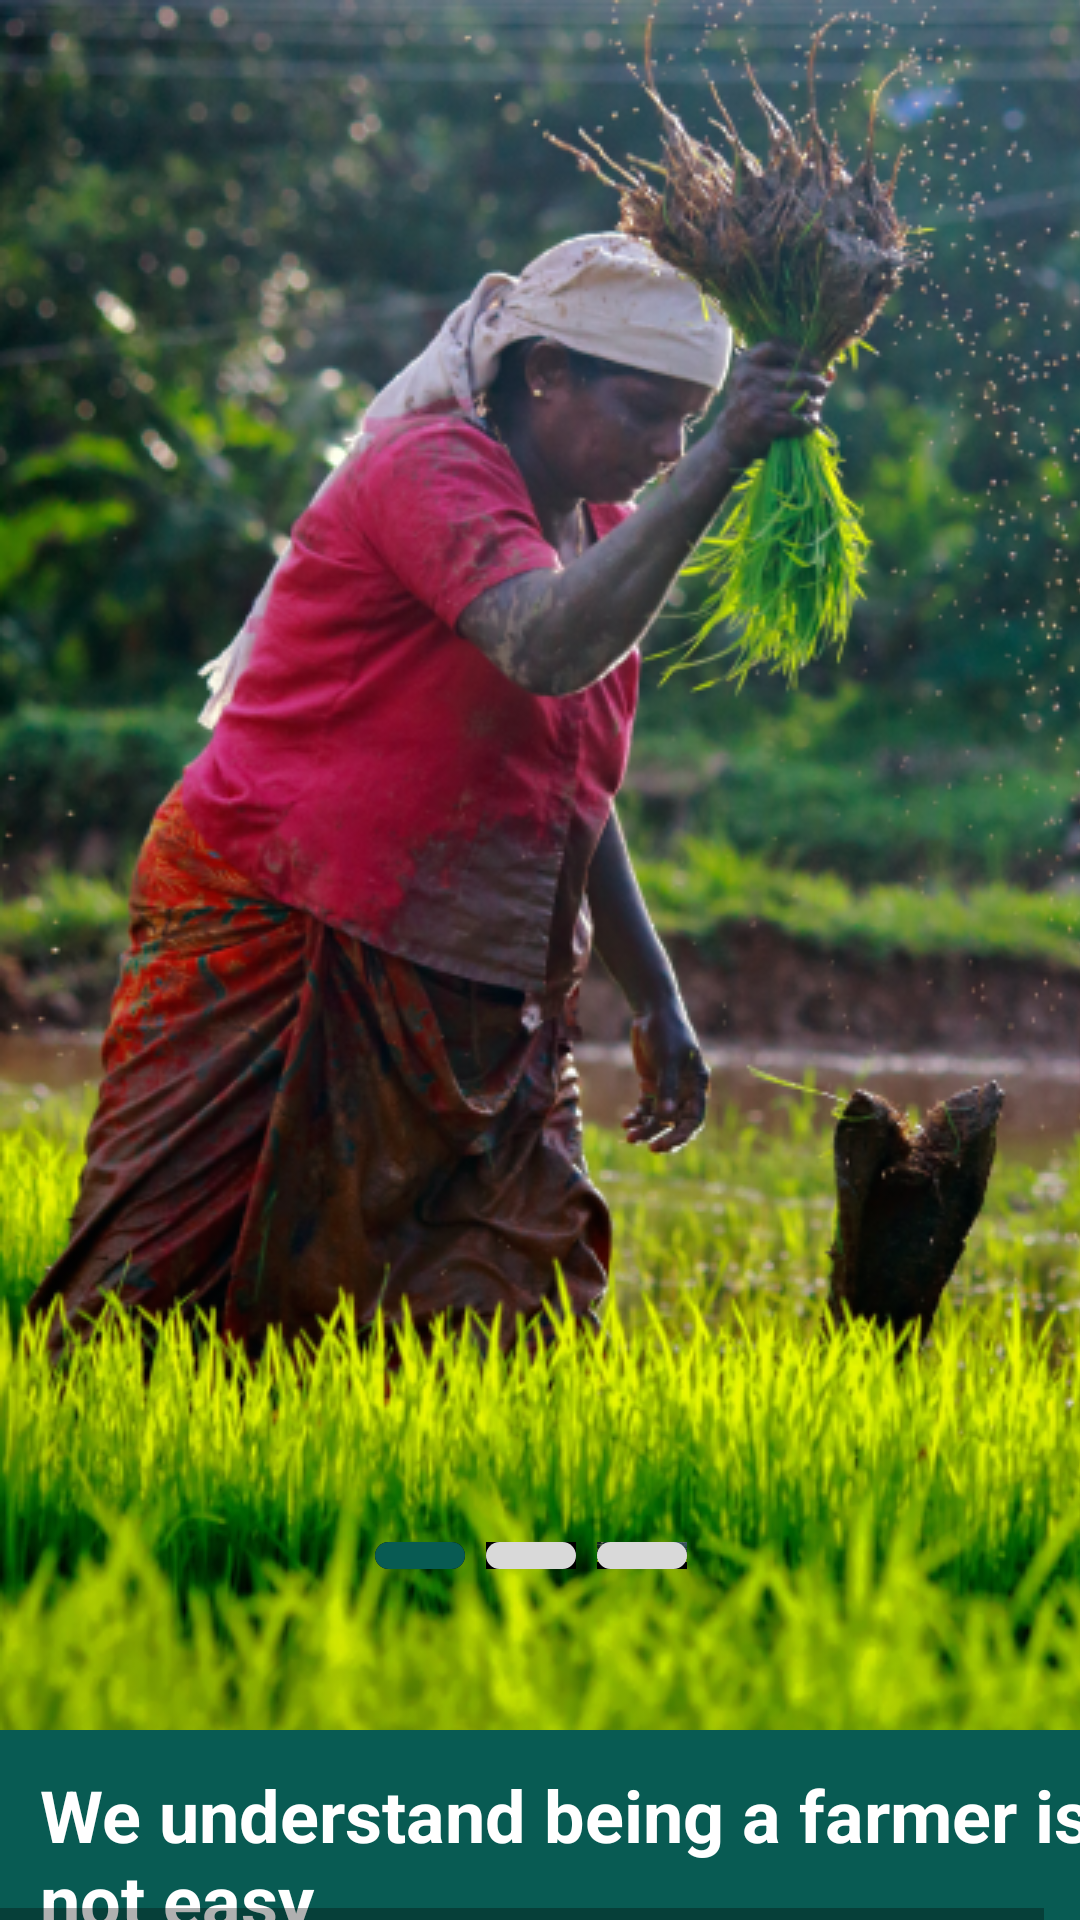

Produce the Android XML layout that renders to this screen, including the resource entries it uses.
<!-- AndroidManifest.xml: application theme Theme.Exportdesign -->
<!-- res/layout/activity_androidlarge.xml -->
<HorizontalScrollView xmlns:android="http://schemas.android.com/apk/res/android" xmlns:tools="http://schemas.android.com/tools"
	android:layout_width="match_parent" android:layout_height="wrap_content" >
	
	<ScrollView android:id="@+id/android_large___1"
		android:layout_width="wrap_content"
		android:layout_height="match_parent" >

		<RelativeLayout android:id="@+id/content_container"
			android:layout_width="wrap_content"
			android:layout_height="wrap_content" >



			<RelativeLayout android:id="@+id/page_android_large___1_ek1"
				android:layout_marginTop="0dp"
				android:layout_marginStart="0dp"
				android:layout_width="wrap_content"
				android:layout_height="wrap_content"
				>

				<View   android:id="@+id/_bg__android_large___1_ek2"
					android:background="@drawable/_bg__android_large___1_ek2_shape"
					android:layout_marginStart="0dp"
					android:layout_marginTop="0dp"
					android:layout_width="369dp"
					android:layout_height="800dp" />


				<RelativeLayout android:id="@+id/bg_img1_1"
					android:layout_marginTop="0dp"
					android:layout_marginStart="0dp"
					android:layout_width="wrap_content"
					android:layout_height="wrap_content"
					>

					<View   android:id="@+id/_bg__bg_img1_1_ek1"
						android:background="@drawable/_bg__bg_img1_1_ek1_shape"
						android:layout_marginStart="0dp"
						android:layout_marginTop="0dp"
						android:layout_width="369dp"
						android:layout_height="800dp" />


					<ImageView
						android:id="@+id/mask_group"
						android:layout_width="369dp"
						android:layout_height="800dp"
						android:layout_marginStart="0dp"
						android:layout_marginTop="0dp"
						android:contentDescription="mask_group"
						android:src="@drawable/mask_group" />

					<RelativeLayout android:id="@+id/frame_4"
						android:layout_marginTop="499.23dp"
						android:layout_marginStart="48.17dp"
						android:layout_width="wrap_content"
						android:layout_height="wrap_content"
						>


						<RelativeLayout android:id="@+id/frame_5"
							android:layout_marginTop="7.56dp"
							android:layout_marginStart="54.82dp"
							android:layout_width="wrap_content"
							android:layout_height="wrap_content"
							>


							<RelativeLayout android:id="@+id/rectangle_2"
								android:layout_marginTop="7dp"
								android:layout_marginStart="22dp"
								android:layout_width="wrap_content"
								android:layout_height="wrap_content"
								>

								<View   android:id="@+id/_bg__rectangle_2"
									android:background="@drawable/_bg__rectangle_2_shape"
									android:layout_marginStart="0dp"
									android:layout_marginTop="0dp"
									android:layout_width="30dp"
									android:layout_height="9dp" />

								<View   android:id="@+id/rectangle_2_ek4"
									android:background="@drawable/rectangle_2_ek4_shape"
									android:layout_marginStart="0dp"
									android:layout_marginTop="0dp"
									android:layout_width="30dp"
									android:layout_height="9dp" />

							</RelativeLayout>


							<RelativeLayout android:id="@+id/rectangle_3"
								android:layout_marginTop="7dp"
								android:layout_marginStart="59dp"
								android:layout_width="wrap_content"
								android:layout_height="wrap_content"
								>

								<View   android:id="@+id/_bg__rectangle_3"
									android:background="@drawable/_bg__rectangle_3_shape"
									android:layout_marginStart="0dp"
									android:layout_marginTop="0dp"
									android:layout_width="30dp"
									android:layout_height="9dp" />


								<RelativeLayout android:id="@+id/rectangle_2_ek5"
									android:layout_marginTop="0dp"
									android:layout_marginStart="0dp"
									android:layout_width="wrap_content"
									android:layout_height="wrap_content"
									>

									<View   android:id="@+id/_bg__rectangle_2_ek6"
										android:background="@drawable/_bg__rectangle_2_ek6_shape"
										android:layout_marginStart="0dp"
										android:layout_marginTop="0dp"
										android:layout_width="30dp"
										android:layout_height="9dp" />

									<View   android:id="@+id/rectangle_2_ek7"
										android:background="@drawable/rectangle_2_ek7_shape"
										android:layout_marginStart="0dp"
										android:layout_marginTop="0dp"
										android:layout_width="30dp"
										android:layout_height="9dp" />

								</RelativeLayout>

							</RelativeLayout>


							<RelativeLayout android:id="@+id/rectangle_4"
								android:layout_marginTop="7dp"
								android:layout_marginStart="96dp"
								android:layout_width="wrap_content"
								android:layout_height="wrap_content"
								>

								<View   android:id="@+id/_bg__rectangle_4"
									android:background="@drawable/_bg__rectangle_4_shape"
									android:layout_marginStart="0dp"
									android:layout_marginTop="0dp"
									android:layout_width="30dp"
									android:layout_height="9dp" />


								<RelativeLayout android:id="@+id/rectangle_4_ek4"
									android:layout_marginTop="0dp"
									android:layout_marginStart="0dp"
									android:layout_width="wrap_content"
									android:layout_height="wrap_content"
									>

									<View   android:id="@+id/_bg__rectangle_4_ek5"
										android:background="@drawable/mask_group"
										android:layout_marginStart="0dp"
										android:layout_marginTop="0dp"
										android:layout_width="30dp"
										android:layout_height="9dp" />

									<View   android:id="@+id/rectangle_2_ek8"
										android:background="@drawable/rectangle_2_ek8_shape"
										android:layout_marginStart="0dp"
										android:layout_marginTop="0dp"
										android:layout_width="30dp"
										android:layout_height="9dp" />

								</RelativeLayout>

							</RelativeLayout>

						</RelativeLayout>

					</RelativeLayout>


					<RelativeLayout android:id="@+id/frame_2"
						android:layout_marginTop="576.72dp"
						android:layout_marginStart="-2dp"
						android:layout_width="wrap_content"
						android:layout_height="wrap_content"
						>

						<View   android:id="@+id/_bg__frame_2_ek1"
							android:background="@drawable/_bg__frame_2_ek1_shape"
							android:layout_marginStart="0dp"
							android:layout_marginTop="0dp"
							android:layout_width="374dp"
							android:layout_height="529.66dp" />

						<ImageView
							android:id="@+id/frame_3"
							android:layout_width="360dp"
							android:layout_height="299dp"
							android:layout_marginStart="0dp"
							android:layout_marginTop="0dp"
							android:contentDescription="frame_3"
							android:src="@drawable/frame_3" />

						<TextView android:id="@+id/we_understand_being_a_farmer_is_not_easy"
							android:textStyle="bold"
							android:textSize="24sp"
							android:textColor="@color/_bg__android_large___1_ek2_color"
							android:layout_marginLeft="15dp"
							android:layout_marginTop="12.07dp"
							android:layout_width="351.4dp"
							android:layout_height="57.4dp"
							android:text="@string/we_understand_being_a_farmer_is_not_easy_string"
							/>

						<Button
							android:id="@+id/getStartedButton"
							android:layout_width="328dp"
							android:layout_height="50dp"
							android:layout_below="@+id/we_understand_being_a_farmer_is_not_easy"
							android:layout_centerHorizontal="true"

							android:layout_marginTop="44dp"
							android:background="@drawable/button_bg_get_started"
							android:text="Get started"
							android:textColor="@color/_bg__frame_2_ek1_color"
							android:textStyle="bold" />

						

						<Button
							android:id="@+id/skipButton"
							android:layout_width="wrap_content"
							android:layout_height="34dp"
							android:layout_below="@id/getStartedButton"
							android:layout_marginStart="105dp"
							android:layout_marginLeft="130dp"
							android:layout_marginTop="14dp"
							android:layout_marginEnd="105dp"
							android:layout_marginBottom="105dp"
							android:textColor="@color/_bg__android_large___1_ek2_color"
							android:textStyle="bold"
							android:text="Skip"
							android:background="@drawable/button_bg_skip"/>


					</RelativeLayout>

				</RelativeLayout>

			</RelativeLayout>
		</RelativeLayout>

	</ScrollView>
</HorizontalScrollView>
<!-- resources referenced by this layout -->
<resources>
  <color name="_bg__android_large___1_ek2_color">#FFFFFF</color>
  <color name="_bg__frame_2_ek1_color">#085B53</color>
  <!-- drawable _bg__bg_img1_1_ek1_shape (drawable-nodpi) -->
  <?xml version="1.0" encoding="utf-8"?>
  <shape xmlns:android="http://schemas.android.com/apk/res/android"
  	android:shape="rectangle" >
  	<solid android:color="@color/_bg__bg_img1_1_ek1_color" />
  </shape>
  <!-- drawable _bg__frame_2_ek1_shape (drawable-nodpi) -->
  <?xml version="1.0" encoding="utf-8"?>
  <shape xmlns:android="http://schemas.android.com/apk/res/android"
  	android:shape="rectangle" >
  	<solid android:color="@color/rectangle_2_ek4_color" />
  </shape>
  <!-- drawable _bg__rectangle_2_ek6_shape (drawable-nodpi) -->
  <?xml version="1.0" encoding="utf-8"?>
  <shape xmlns:android="http://schemas.android.com/apk/res/android"
  	android:shape="rectangle" >
  	<corners android:radius="100dp" />
  	<solid android:color="@color/_bg__bg_img1_1_ek1_color" />
  </shape>
  <!-- drawable _bg__rectangle_2_shape (drawable-nodpi) -->
  <?xml version="1.0" encoding="utf-8"?>
  <shape xmlns:android="http://schemas.android.com/apk/res/android"
  	android:shape="rectangle" >
  	<corners android:radius="100dp" />
  	<solid android:color="@color/_bg__bg_img1_1_ek1_color" />
  </shape>
  <!-- drawable _bg__rectangle_3_shape (drawable-nodpi) -->
  <?xml version="1.0" encoding="utf-8"?>
  <shape xmlns:android="http://schemas.android.com/apk/res/android"
  	android:shape="rectangle" >
  	<solid android:color="@color/_bg__bg_img1_1_ek1_color" />
  </shape>
  <!-- drawable _bg__rectangle_4_shape (drawable-nodpi) -->
  <?xml version="1.0" encoding="utf-8"?>
  <shape xmlns:android="http://schemas.android.com/apk/res/android"
  	android:shape="rectangle" >
  	<solid android:color="@color/_bg__bg_img1_1_ek1_color" />
  </shape>
  <!-- drawable button_bg_get_started (drawable) -->
  <?xml version="1.0" encoding="utf-8"?>
  <shape xmlns:android="http://schemas.android.com/apk/res/android"
      android:shape="rectangle">
      <corners android:radius="20dp" /> 
      <solid android:color="#F4F3F2" /> 
  </shape>
  <!-- drawable button_bg_skip (drawable) -->
  <?xml version="1.0" encoding="utf-8"?>
  <shape xmlns:android="http://schemas.android.com/apk/res/android"
      android:shape="rectangle">
      <corners android:radius="10dp" /> 
      <solid android:color="#085B53" /> 
  </shape>
  <!-- drawable frame_3: png bitmap (drawable, 5408 bytes) -->
  <!-- drawable mask_group: png bitmap (drawable, 444604 bytes) -->
  <!-- drawable rectangle_2_ek4_shape (drawable-nodpi) -->
  <?xml version="1.0" encoding="utf-8"?>
  <shape xmlns:android="http://schemas.android.com/apk/res/android"
  	android:shape="rectangle" >
  	<corners android:radius="100dp" />
  	<solid android:color="@color/rectangle_2_ek4_color" />
  </shape>
  <!-- drawable rectangle_2_ek7_shape (drawable-nodpi) -->
  <?xml version="1.0" encoding="utf-8"?>
  <shape xmlns:android="http://schemas.android.com/apk/res/android"
  	android:shape="rectangle" >
  	<corners android:radius="100dp" />
  	<solid android:color="@color/rectangle_2_ek7_color" />
  </shape>
  <!-- drawable rectangle_2_ek8_shape (drawable-nodpi) -->
  <?xml version="1.0" encoding="utf-8"?>
  <shape xmlns:android="http://schemas.android.com/apk/res/android"
  	android:shape="rectangle" >
  	<corners android:radius="100dp" />
  	<solid android:color="@color/rectangle_2_ek7_color" />
  </shape>
  <string name="we_understand_being_a_farmer_is_not_easy_string">We understand being a farmer is not easy</string>
  <style name="Theme.Exportdesign" parent="android:Theme.Material.Light.NoActionBar" />
  <color name="_bg__bg_img1_1_ek1_color">#000000</color>
  <color name="rectangle_2_ek4_color">#085B53</color>
  <color name="rectangle_2_ek7_color">#D9D9D9</color>
</resources>
